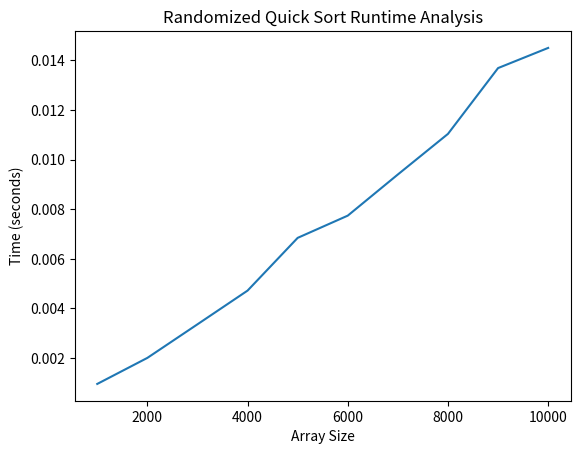

This figure's Python source:
import matplotlib.pyplot as plt
import numpy as np
import time
import random
def partition(arr, low, high):
    pivot_index = random.randint(low, high)
    pivot = arr[pivot_index]
    arr[pivot_index], arr[high] = arr[high], arr[pivot_index]
    i = low - 1
    for j in range(low, high):
        if arr[j] <= pivot:
            i += 1
            arr[i], arr[j] = arr[j], arr[i]
    arr[i + 1], arr[high] = arr[high], arr[i + 1]
    return i + 1
def quick_sort(arr, low, high):
    if low < high:
        pi = partition(arr, low, high)
        quick_sort(arr, low, pi - 1)
        quick_sort(arr, pi + 1, high)
def benchmark_quick_sort(arr_sizes):
    runtimes = []
    for size in arr_sizes:
        num_list = [random.randint(1, 1000) for _ in range(size)]
        start_time = time.time()
        quick_sort(num_list, 0, len(num_list) - 1)
        end_time = time.time()
        runtimes.append(end_time - start_time)
    return runtimes
def plot_runtime_analysis(arr_sizes, runtimes):
    plt.plot(arr_sizes, runtimes, linestyle='-')
    plt.xlabel('Array Size')
    plt.ylabel('Time (seconds)')
    plt.title('Randomized Quick Sort Runtime Analysis')
    plt.show()
def example_quick_sort(arr):
    print("Original array:", arr)
    quick_sort(arr, 0, len(arr) - 1)
    print("Sorted array:", arr)
arr_sizes = np.arange(1000, 10001, 1000)
runtimes = benchmark_quick_sort(arr_sizes)
plot_runtime_analysis(arr_sizes, runtimes)
example_array = [12, 56, 78, 3, 45, 8, 31, 90, 27, 14]
example_quick_sort(example_array)
